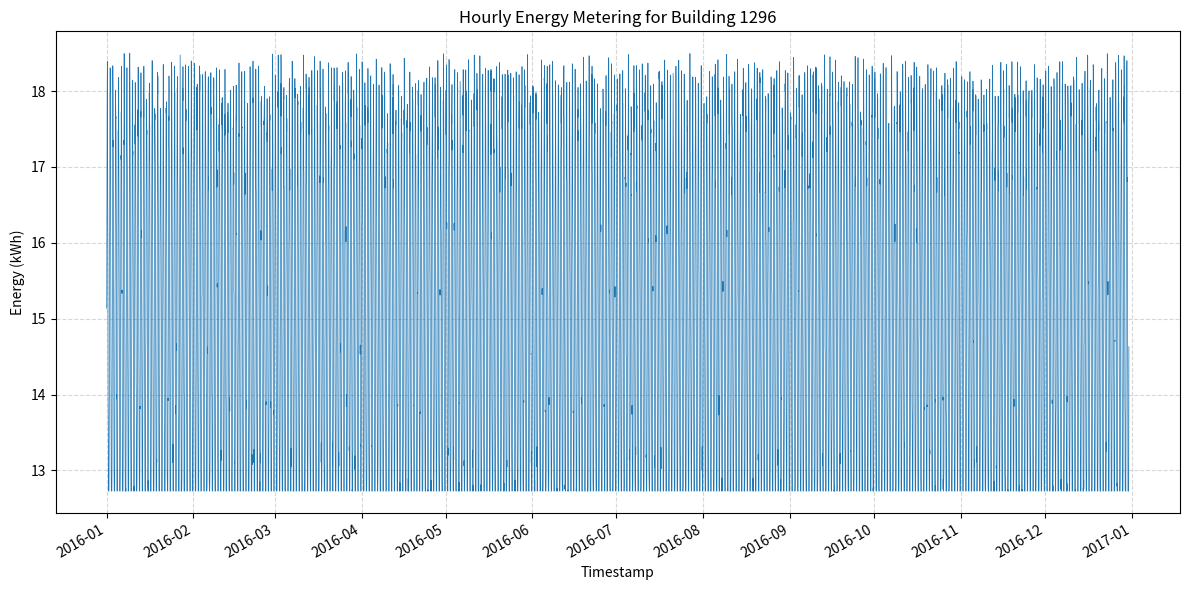

Reproduce this figure in Python.
import os
import csv
import random
import math
import datetime
import matplotlib.pyplot as plt
import matplotlib.dates as mdates

# Constants
BUILDING_ID = 1296
MIN_VALUE = 12.728388395912841
MAX_VALUE = 18.6549444635869
BASE_VALUE = 15.0  # average consumption
DAILY_AMPLITUDE = 3.0  # variation amplitude
NOISE_RANGE = 0.5  # noise +/- range
START_DATE = datetime.datetime(2016, 1, 1, 0, 0)
TOTAL_HOURS = 365 * 24  # one year

CSV_DIR = "generated_data"
PNG_DIR = "generated_plots"
CSV_PATH = os.path.join(CSV_DIR, f"{BUILDING_ID}.csv")
PNG_PATH = os.path.join(PNG_DIR, f"{BUILDING_ID}.png")

def generate_data():
    random.seed(42)
    timestamps = []
    values = []
    for hour in range(TOTAL_HOURS):
        ts = START_DATE + datetime.timedelta(hours=hour)
        hour_of_day = ts.hour
        # Daily sinusoidal pattern
        daily_variation = DAILY_AMPLITUDE * math.sin(2 * math.pi * hour_of_day / 24)
        # Random noise
        noise = random.uniform(-NOISE_RANGE, NOISE_RANGE)
        value = BASE_VALUE + daily_variation + noise
        # Clip to min/max
        value = max(MIN_VALUE, min(MAX_VALUE, value))
        timestamps.append(ts)
        values.append(value)
    return timestamps, values

def save_csv(timestamps, values):
    os.makedirs(CSV_DIR, exist_ok=True)
    with open(CSV_PATH, "w", newline="") as csvfile:
        writer = csv.writer(csvfile)
        writer.writerow(["timestamp", "value"])
        for ts, val in zip(timestamps, values):
            writer.writerow([ts.strftime("%Y-%m-%dT%H:%M"), f"{val:.6f}"])

def plot_data(timestamps, values):
    os.makedirs(PNG_DIR, exist_ok=True)
    plt.figure(figsize=(12, 6))
    plt.plot(timestamps, values, linewidth=0.5)
    plt.xlabel("Timestamp")
    plt.ylabel("Energy (kWh)")
    plt.title(f"Hourly Energy Metering for Building {BUILDING_ID}")
    plt.grid(True, linestyle='--', alpha=0.5)
    # Format x-axis
    ax = plt.gca()
    ax.xaxis.set_major_locator(mdates.MonthLocator())
    ax.xaxis.set_major_formatter(mdates.DateFormatter('%Y-%m'))
    plt.gcf().autofmt_xdate()
    plt.tight_layout()
    plt.savefig(PNG_PATH)
    plt.close()

def main():
    timestamps, values = generate_data()
    save_csv(timestamps, values)
    plot_data(timestamps, values)

if __name__ == "__main__":
    main()
